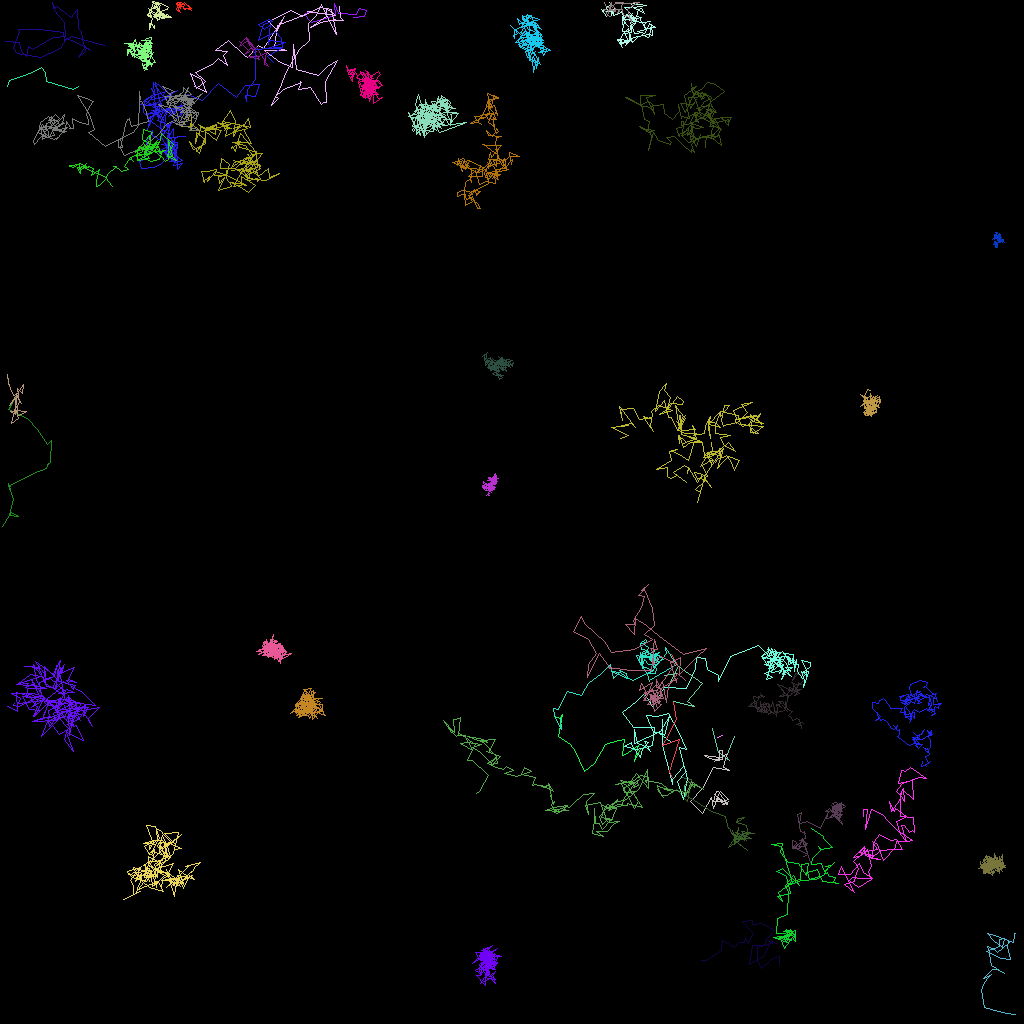

The data file committed next to this chart (first rows):
traj_idx, frame, x, y, z
33, 0, 89.62, 92.17, 0.0
33, 1, 90.25, 91.82, 0.0
300, 4, 89.04, 91.06, 0.0
300, 5, 89.69, 94, 0.0
300, 6, 91.12, 95, 0.0
300, 7, 90.71, 94.49, 0.0
300, 8, 91.77, 92.01, 0.0
302, 17, 44.18, 2.164, 0.0
302, 18, 45.49, 1.992, 0.0
302, 19, 45.75, 1.2, 0.0
302, 20, 44.9, 0.9563, 0.0
302, 21, 44.56, 1.694, 0.0
302, 22, 42.25, 1.665, 0.0
302, 23, 41.79, 0.3464, 0.0
302, 24, 41.9, 1.911, 0.0
302, 25, 38.84, 2.716, 0.0
302, 26, 37.96, 1.734, 0.0
302, 27, 38.39, 1.518, 0.0
302, 28, 38.82, 1.35, 0.0
305, 34, 33.64, 6.757, 0.0
24, 0, 89.77, 94.87, 0.0
24, 1, 90.2, 94.92, 0.0
24, 2, 90.26, 93.75, 0.0
24, 3, 89.85, 93.78, 0.0
24, 4, 89.83, 94.96, 0.0
24, 5, 88.58, 94.74, 0.0
24, 6, 88.01, 94.41, 0.0
24, 7, 89.91, 94.68, 0.0
24, 8, 89.23, 95.1, 0.0
24, 9, 90.86, 94.14, 0.0
24, 10, 90.73, 94.19, 0.0
24, 11, 90.43, 95.87, 0.0
24, 12, 91.18, 96.3, 0.0
24, 13, 89.07, 95.92, 0.0
24, 14, 87.86, 98.35, 0.0
24, 15, 86.31, 100.1, 0.0
24, 16, 87.71, 101.6, 0.0
24, 17, 88.85, 99.63, 0.0
24, 18, 89.09, 101, 0.0
24, 19, 89.6, 99.79, 0.0
24, 20, 89.46, 100, 0.0
24, 21, 90.93, 100.5, 0.0
24, 22, 89.76, 98.93, 0.0
24, 23, 89.45, 98.89, 0.0
24, 24, 89.17, 100.1, 0.0
24, 25, 90.36, 100.1, 0.0
24, 26, 90.94, 99.87, 0.0
24, 27, 89.99, 98.88, 0.0
24, 28, 89.46, 99.84, 0.0
24, 29, 90.12, 99.83, 0.0
24, 30, 90.15, 100.2, 0.0
24, 31, 89.3, 99.29, 0.0
24, 32, 90.02, 99.91, 0.0
24, 33, 90.87, 100.3, 0.0
24, 34, 90.26, 100.5, 0.0
24, 36, 91.05, 100.1, 0.0
25, 0, 92, 102.8, 0.0
25, 1, 93, 102.1, 0.0
25, 2, 92.19, 102.2, 0.0
25, 3, 92.01, 102.8, 0.0
... 5,859 more rows
